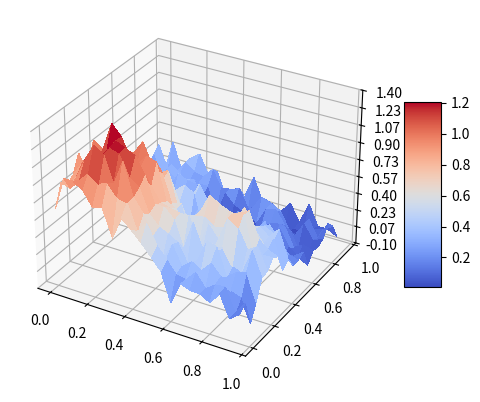

Write Python code to recreate this figure.
from mpl_toolkits.mplot3d import Axes3D
import matplotlib.pyplot as plt
from matplotlib import cm
from matplotlib.ticker import LinearLocator, FormatStrFormatter
import numpy as np
from random import random, seed

fig = plt.figure()
ax = fig.add_subplot(projection='3d')

# Make data.
x = np.arange(0, 1, 0.05)
y = np.arange(0, 1, 0.05)
x, y = np.meshgrid(x,y)


def FrankeFunction(x,y, noise=False):
    term1 = 0.75*np.exp(-(0.25*(9*x-2)**2) - 0.25*((9*y-2)**2))
    term2 = 0.75*np.exp(-((9*x+1)**2)/49.0 - 0.1*(9*y+1))
    term3 = 0.5*np.exp(-(9*x-7)**2/4.0 - 0.25*((9*y-3)**2))
    term4 = -0.2*np.exp(-(9*x-4)**2 - (9*y-7)**2)
    if noise: 
        stoch_noise = np.random.normal(0, 0.1, len(x)**2)
        stoch_noise = stoch_noise.reshape(len(x), len(x))
    return term1 + term2 + term3 + term4 + stoch_noise


z = FrankeFunction(x, y, True)

# Plot the surface.
surf = ax.plot_surface(x, y, z, cmap=cm.coolwarm,
                       linewidth=0, antialiased=False)

# Customize the z axis.
ax.set_zlim(-0.10, 1.40)
ax.zaxis.set_major_locator(LinearLocator(10))
ax.zaxis.set_major_formatter(FormatStrFormatter('%.02f'))

# Add a color bar which maps values to colors.
fig.colorbar(surf, shrink=0.5, aspect=5)

plt.show()
